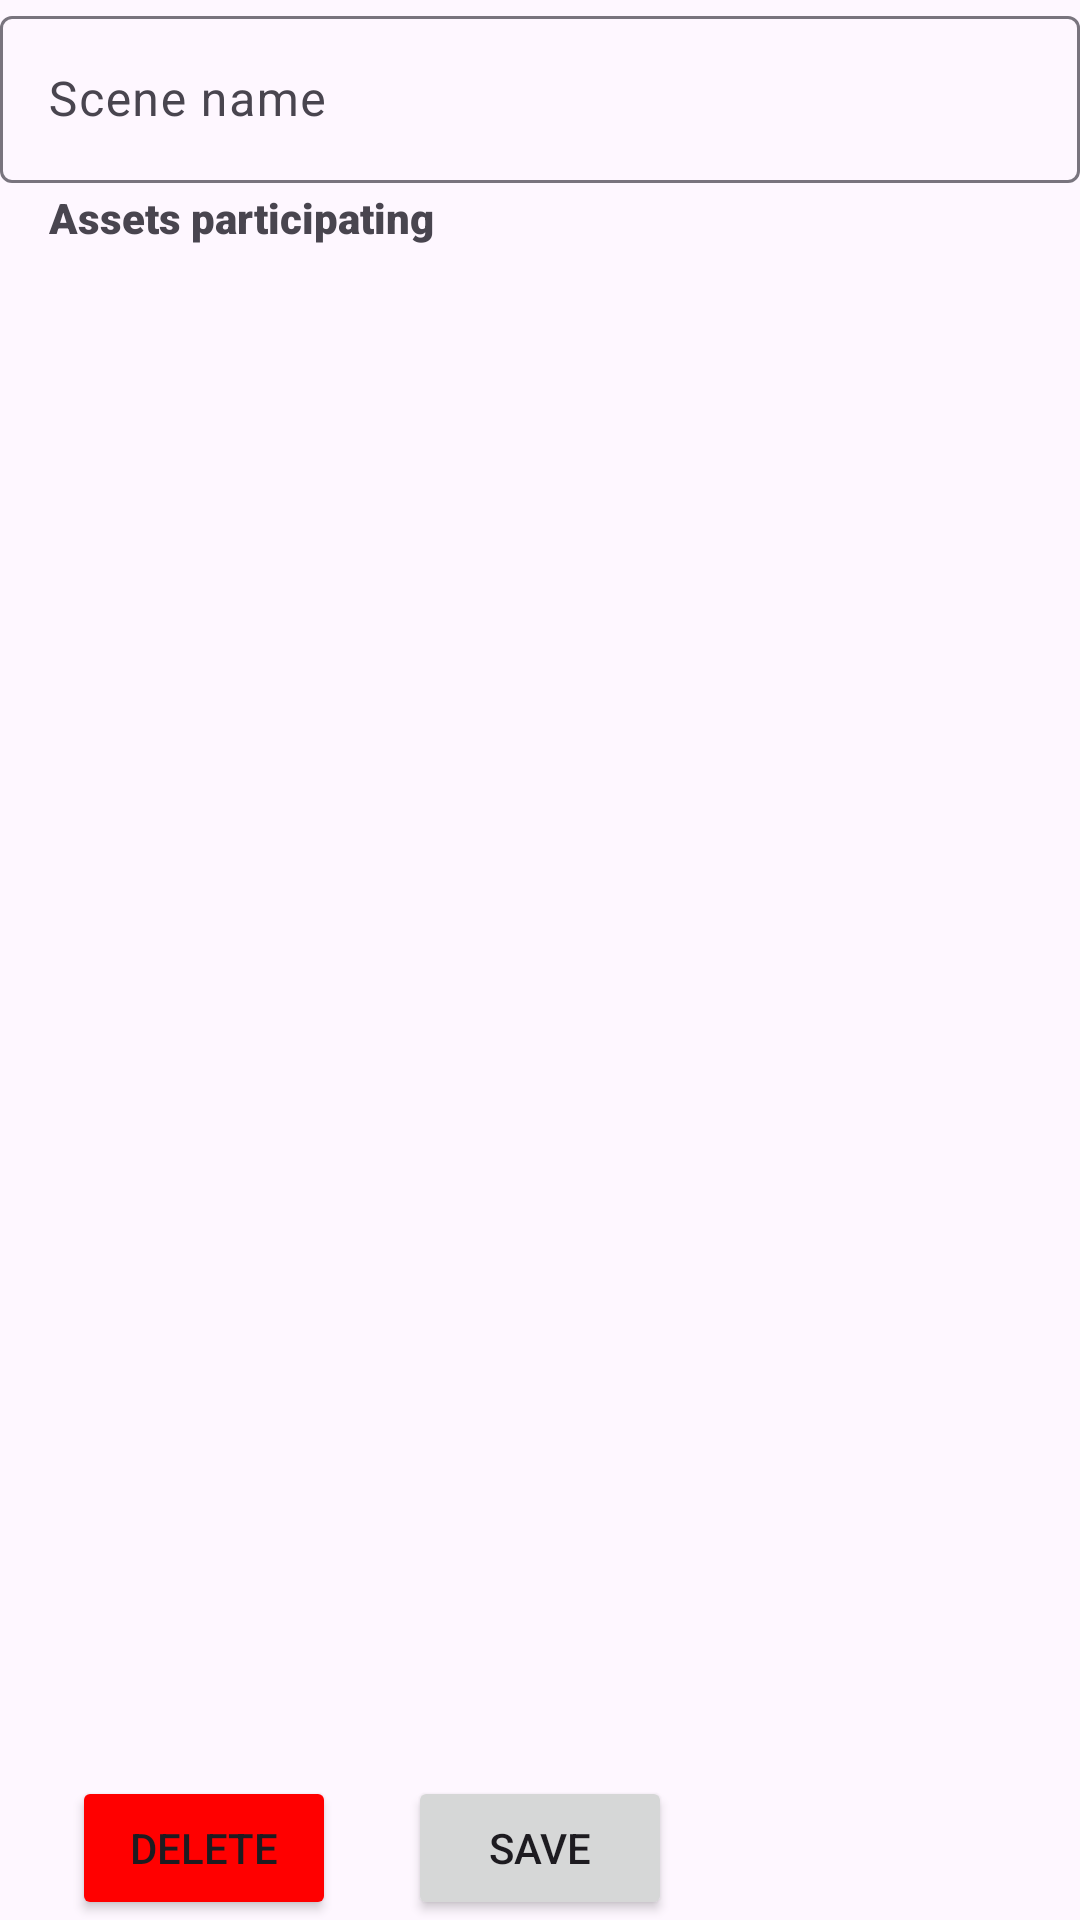

This screen was rendered from an Android layout file. Write that file and the resources it references.
<!-- AndroidManifest.xml: application theme Theme.FilmTime -->
<!-- res/layout/fragment_editor_scene.xml -->
<?xml version="1.0" encoding="utf-8"?>
<androidx.constraintlayout.widget.ConstraintLayout xmlns:android="http://schemas.android.com/apk/res/android"
    xmlns:app="http://schemas.android.com/apk/res-auto"
    xmlns:tools="http://schemas.android.com/tools"
    android:layout_width="match_parent"
    android:layout_height="match_parent"
    android:layout_marginRight="8dp"
    android:layout_marginLeft="8dp">

    

    <com.google.android.material.textfield.TextInputLayout
        android:id="@+id/editor_scene_scene_name"
        android:layout_width="match_parent"
        android:layout_height="wrap_content"
        android:hint="@string/scene_name"
        app:layout_constraintEnd_toEndOf="parent"
        app:layout_constraintStart_toStartOf="parent"
        app:layout_constraintTop_toTopOf="parent">

        <com.google.android.material.textfield.TextInputEditText
            android:id="@+id/editTextSceneName"
            android:layout_width="match_parent"
            android:layout_height="wrap_content"
            android:inputType="text" />
    </com.google.android.material.textfield.TextInputLayout>


    <Button
        android:id="@+id/editor_scene_save"
        android:layout_width="wrap_content"
        android:layout_height="wrap_content"
        android:text="@string/save"
        app:layout_constraintBottom_toBottomOf="parent"
        app:layout_constraintEnd_toEndOf="parent"
        app:layout_constraintStart_toStartOf="parent" />

    <Button
        android:id="@+id/editor_scene_delete"
        android:layout_width="wrap_content"
        android:layout_height="wrap_content"
        android:backgroundTint="#FF0000"
        android:drawableLeft="@drawable/baseline_delete_24"
        android:text="@string/delete"
        app:layout_constraintBottom_toBottomOf="parent"
        app:layout_constraintEnd_toStartOf="@+id/editor_scene_save"
        app:layout_constraintStart_toStartOf="parent"
        tools:ignore="RtlHardcoded" />

    <ScrollView
        android:id="@+id/editor_scene_scroll_view"
        android:layout_width="0dp"
        android:layout_height="0dp"
        android:layout_marginBottom="4dp"
        android:contentDescription="@string/list_of_scenes"
        app:layout_constraintBottom_toTopOf="@+id/editor_scene_save"
        app:layout_constraintEnd_toEndOf="parent"
        app:layout_constraintStart_toStartOf="parent"
        app:layout_constraintTop_toBottomOf="@id/textView6">

        <LinearLayout
            android:id="@+id/fragment_editor_scene_crew_linear_layout"
            android:layout_width="match_parent"
            android:layout_height="wrap_content"
            android:orientation="vertical" />
    </ScrollView>

    <TextView
        android:id="@+id/textView6"
        android:layout_width="wrap_content"
        android:layout_height="wrap_content"
        android:layout_marginTop="2dp"
        android:layout_marginBottom="2dp"
        android:fontFamily="sans-serif-black"
        android:text="@string/assets_participating"
        app:layout_constraintBottom_toTopOf="@+id/editor_scene_scroll_view"
        app:layout_constraintEnd_toEndOf="parent"
        app:layout_constraintHorizontal_bias="0.07"
        app:layout_constraintStart_toStartOf="parent"
        app:layout_constraintTop_toBottomOf="@+id/editor_scene_scene_name" />

</androidx.constraintlayout.widget.ConstraintLayout>
<!-- resources referenced by this layout -->
<resources>
  <string name="assets_participating">Assets participating</string>
  <string name="delete">Delete</string>
  <string name="list_of_scenes">List of scenes</string>
  <string name="save">Save</string>
  <string name="scene_name">Scene name</string>
  <style name="Theme.FilmTime" parent="Base.Theme.FilmTime" />
  <style name="Base.Theme.FilmTime" parent="Theme.Material3.DayNight.NoActionBar">
          
          
      </style>
</resources>
